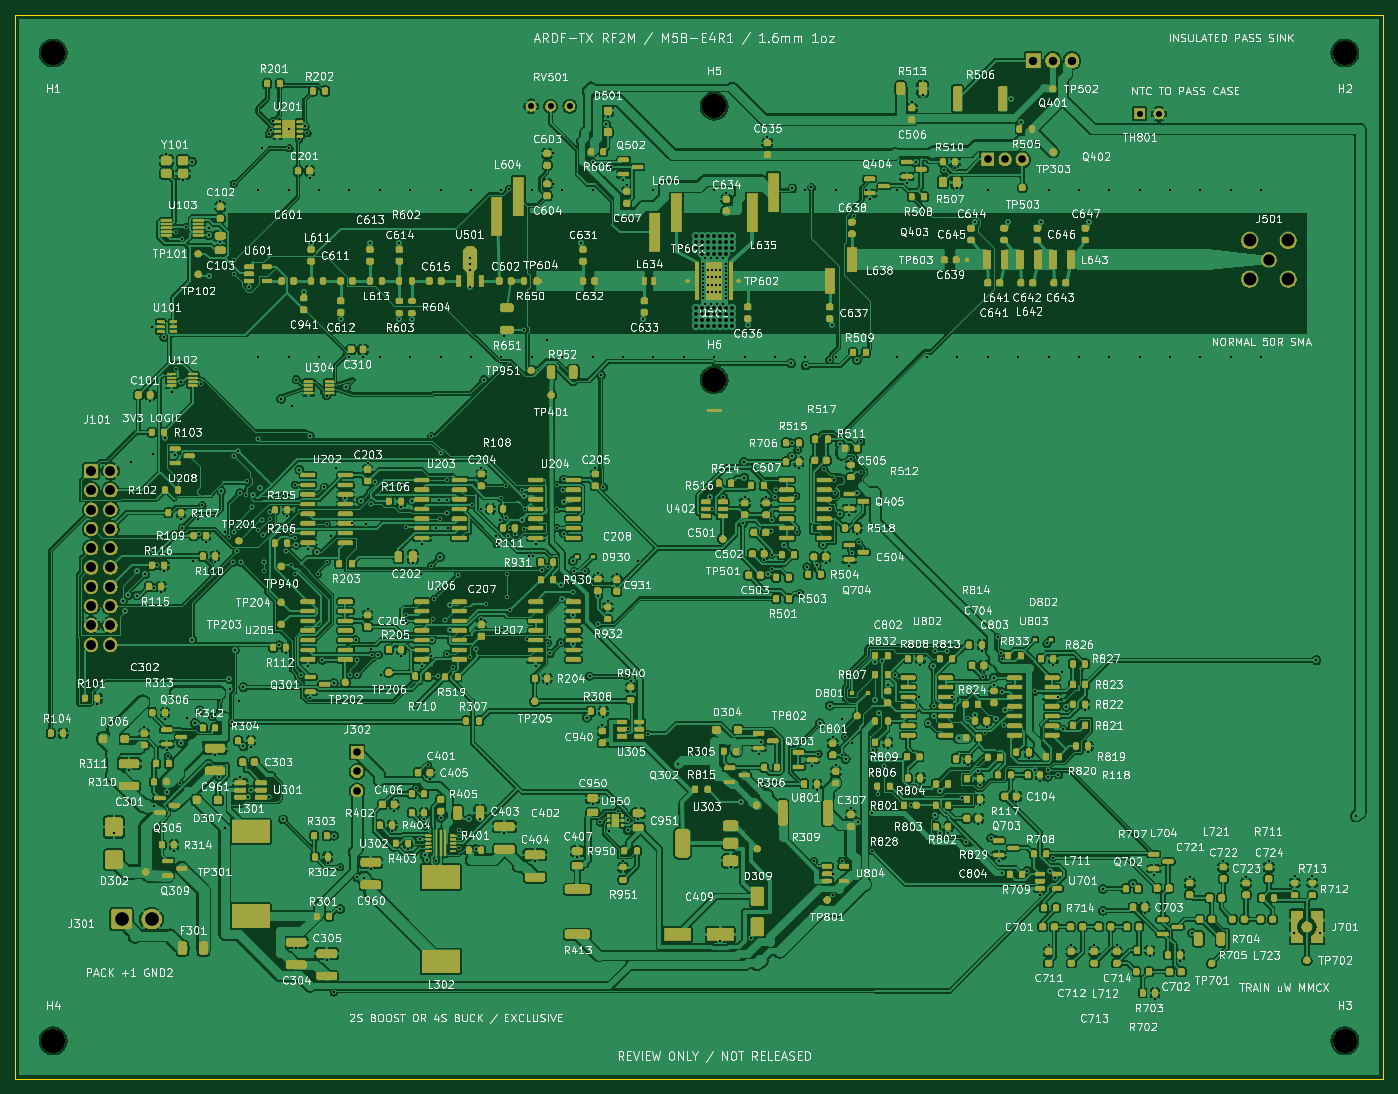
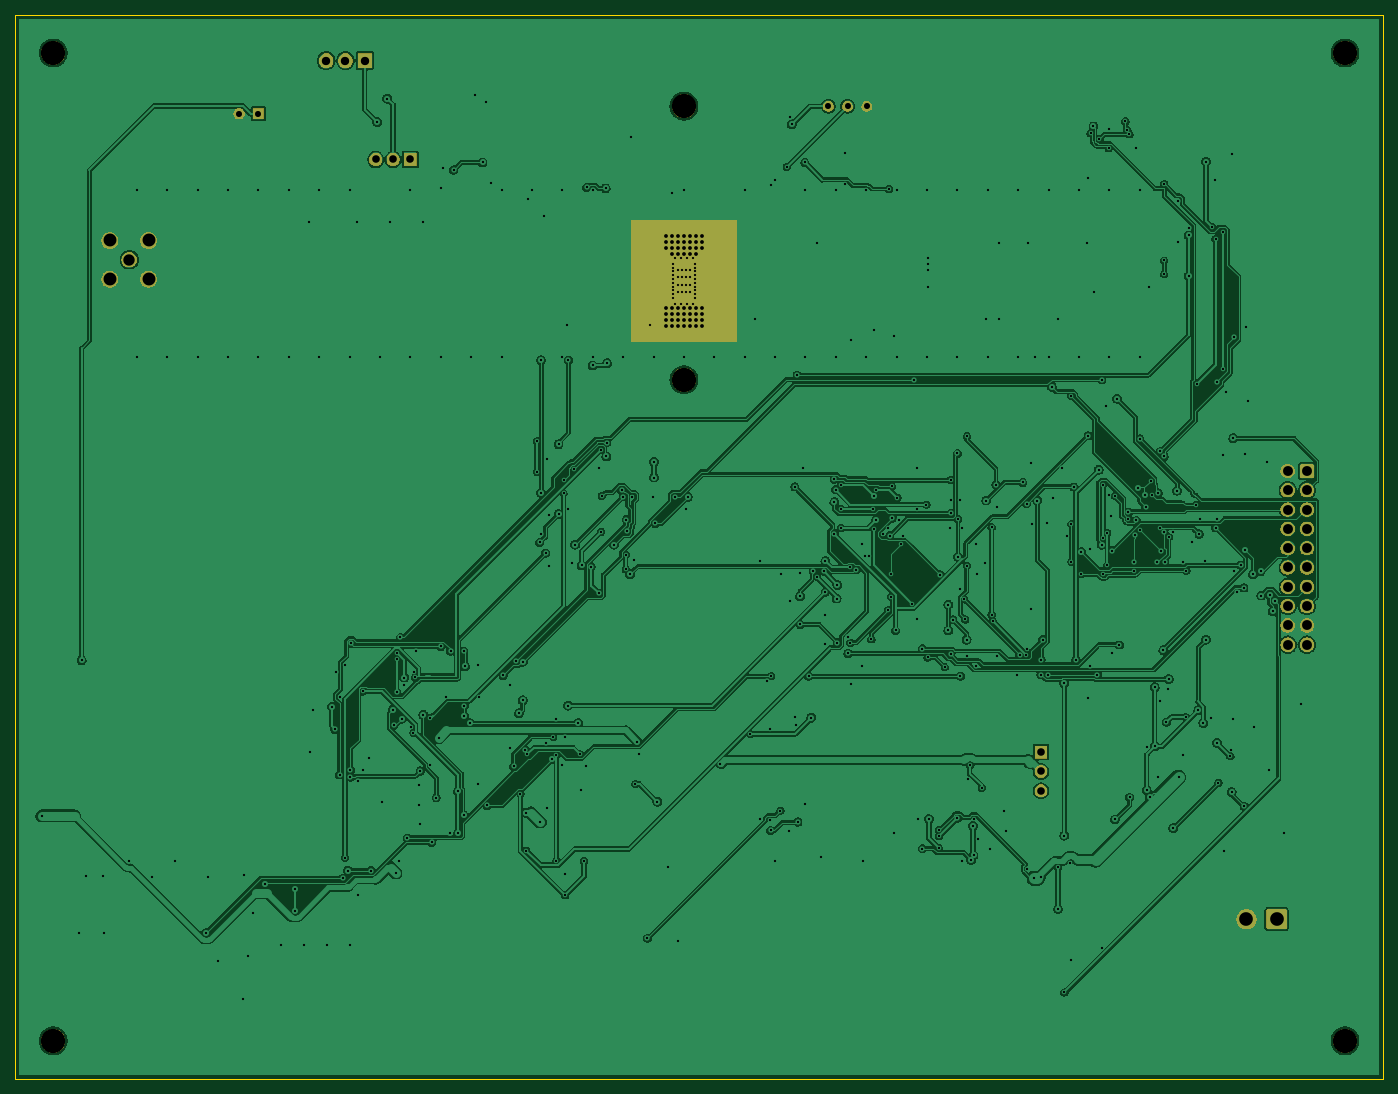
Circuit board: 11 layer files. Board 180.0 x 140.0 mm.
- bottom_copper: RF2M-B_Cu.gbl (398597 bytes)
- bottom_mask: RF2M-B_Mask.gbs (43551 bytes)
- paste: RF2M-B_Paste.gbp (495 bytes)
- bottom_silk: RF2M-B_Silkscreen.gbo (43561 bytes)
- outline: RF2M-Edge_Cuts.gm1 (725 bytes)
- top_copper: RF2M-F_Cu.gtl (986023 bytes)
- top_mask: RF2M-F_Mask.gts (536521 bytes)
- paste: RF2M-F_Paste.gtp (34462 bytes)
- top_silk: RF2M-F_Silkscreen.gto (1369589 bytes)
- drill: RF2M-NPTH.drl (448 bytes)
- drill: RF2M-PTH.drl (11153 bytes)

=== bottom_copper: RF2M-B_Cu.gbl (398597 bytes, source omitted) ===
=== bottom_mask: RF2M-B_Mask.gbs (43551 bytes, source omitted) ===
=== paste: RF2M-B_Paste.gbp ===
%TF.GenerationSoftware,KiCad,Pcbnew,10.0.6-10.0.6~ubuntu24.04.1*%
%TF.CreationDate,2026-10-17T19:25:56+02:00*%
%TF.ProjectId,RF2M,5246324d-2e6b-4696-9361-645f70636258,M5B-E4R1*%
%TF.SameCoordinates,Original*%
%TF.FileFunction,Paste,Bot*%
%TF.FilePolarity,Positive*%
%FSLAX46Y46*%
G04 Gerber Fmt 4.6, Leading zero omitted, Abs format (unit mm)*
G04 Created by KiCad (PCBNEW 10.0.6-10.0.6~ubuntu24.04.1) date 2026-10-17 19:25:56*
%MOMM*%
%LPD*%
G01*
G04 APERTURE LIST*
G04 APERTURE END LIST*
M02*

=== bottom_silk: RF2M-B_Silkscreen.gbo (43561 bytes, source omitted) ===
=== outline: RF2M-Edge_Cuts.gm1 ===
%TF.GenerationSoftware,KiCad,Pcbnew,10.0.6-10.0.6~ubuntu24.04.1*%
%TF.CreationDate,2026-10-17T19:25:56+02:00*%
%TF.ProjectId,RF2M,5246324d-2e6b-4696-9361-645f70636258,M5B-E4R1*%
%TF.SameCoordinates,Original*%
%TF.FileFunction,Profile,NP*%
%FSLAX46Y46*%
G04 Gerber Fmt 4.6, Leading zero omitted, Abs format (unit mm)*
G04 Created by KiCad (PCBNEW 10.0.6-10.0.6~ubuntu24.04.1) date 2026-10-17 19:25:56*
%MOMM*%
%LPD*%
G01*
G04 APERTURE LIST*
%TA.AperFunction,Profile*%
%ADD10C,0.050000*%
%TD*%
G04 APERTURE END LIST*
D10*
X20000000Y-20000000D02*
X200000000Y-20000000D01*
X20000000Y-160000000D02*
X20000000Y-20000000D01*
X200000000Y-20000000D02*
X200000000Y-160000000D01*
X200000000Y-160000000D02*
X20000000Y-160000000D01*
M02*

=== top_copper: RF2M-F_Cu.gtl (986023 bytes, source omitted) ===
=== top_mask: RF2M-F_Mask.gts (536521 bytes, source omitted) ===
=== paste: RF2M-F_Paste.gtp (34462 bytes, source omitted) ===
=== top_silk: RF2M-F_Silkscreen.gto (1369589 bytes, source omitted) ===
=== drill: RF2M-NPTH.drl ===
M48
; DRILL file KiCad 10.0.6-10.0.6~ubuntu24.04.1 date 2026-10-17T19:25:57
; FORMAT={-:-/ absolute / metric / decimal}
; #@! TF.CreationDate,2026-10-17T19:25:57+02:00
; #@! TF.GenerationSoftware,Kicad,Pcbnew,10.0.6-10.0.6~ubuntu24.04.1
; #@! TF.FileFunction,NonPlated,1,2,NPTH
FMAT,2
METRIC
; #@! TA.AperFunction,NonPlated,NPTH,ComponentDrill
T1C3.200
%
G90
G05
T1
X25.0Y-25.0
X25.0Y-155.0
X112.0Y-32.0
X112.0Y-68.0
X195.0Y-25.0
X195.0Y-155.0
M30

=== drill: RF2M-PTH.drl (11153 bytes, source omitted) ===
